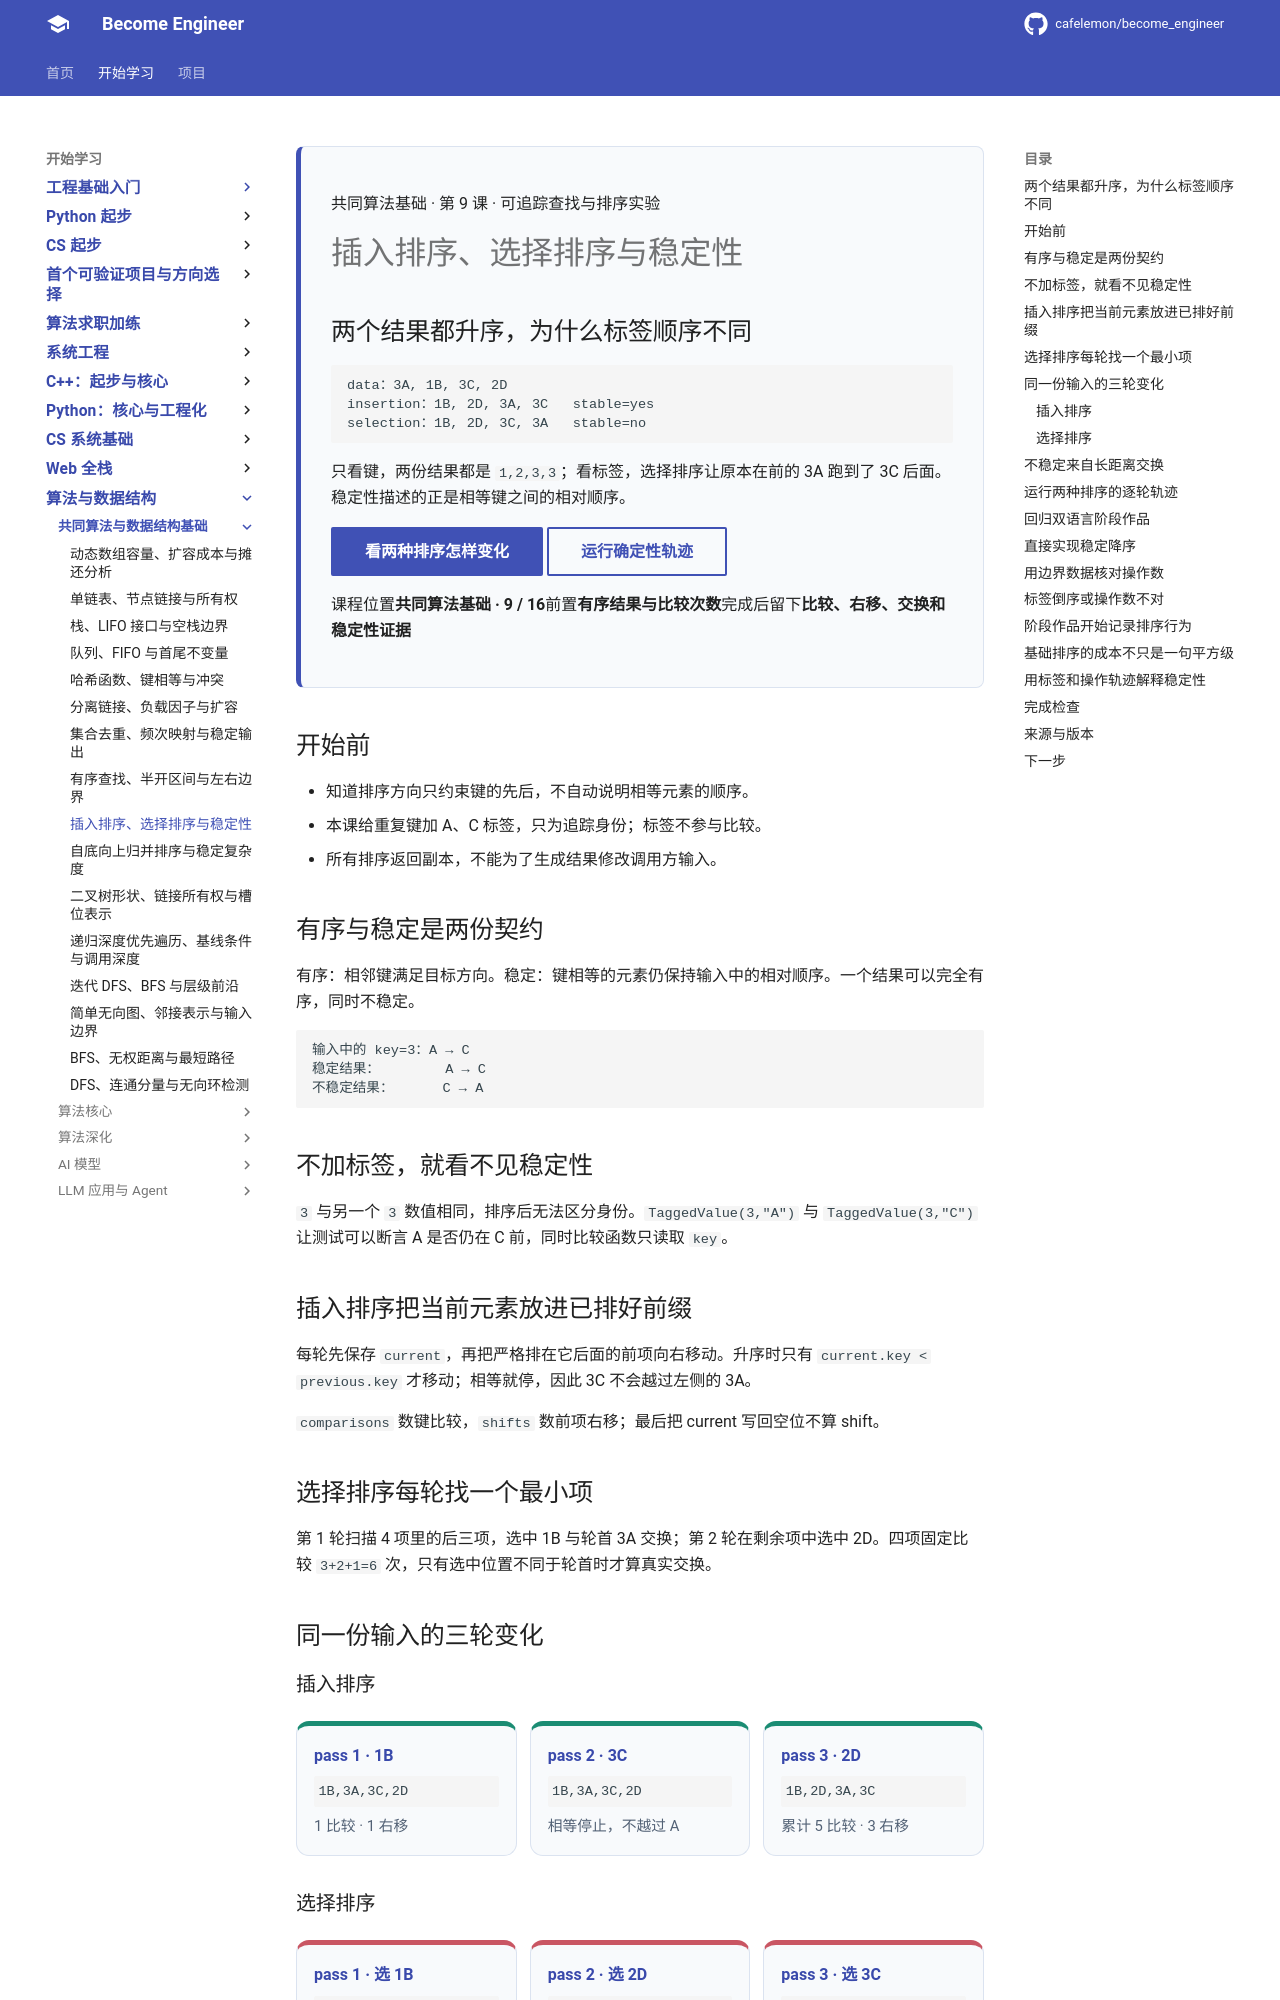

repository: cafelemon/become_engineer · page: learning-paths/cs-core/13-insertion-selection-sort-stability/index.html · generator: mkdocs

<div class="be-tutor-mount" data-tutor-lesson="cs-core-13" aria-hidden="true"></div>

<section id="overview-elementary-output" class="be-page-hero be-lesson-hero" data-learning-context="overview-elementary-output" data-context-type="overview" markdown="1">

<span class="be-lesson-kicker">共同算法基础 · 第 9 课 · 可追踪查找与排序实验</span>

# 插入排序、选择排序与稳定性

## 两个结果都升序，为什么标签顺序不同

```text
data：3A, 1B, 3C, 2D
insertion：1B, 2D, 3A, 3C   stable=yes
selection：1B, 2D, 3C, 3A   stable=no
```

只看键，两份结果都是 `1,2,3,3`；看标签，选择排序让原本在前的 3A 跑到了 3C 后面。稳定性描述的正是相等键之间的相对顺序。

[看两种排序怎样变化](#example-sort-passes){ .md-button .md-button--primary }
[运行确定性轨迹](#reproduce-elementary-micro){ .md-button }

<div class="be-lesson-facts" markdown="1"><span>课程位置<strong>共同算法基础 · 9 / 16</strong></span><span>前置<strong>有序结果与比较次数</strong></span><span>完成后留下<strong>比较、右移、交换和稳定性证据</strong></span></div>

</section>

## 开始前

- 知道排序方向只约束键的先后，不自动说明相等元素的顺序。
- 本课给重复键加 A、C 标签，只为追踪身份；标签不参与比较。
- 所有排序返回副本，不能为了生成结果修改调用方输入。

<section id="concept-stability" data-learning-context="concept-stability" data-context-type="concept" markdown="1">

## 有序与稳定是两份契约

有序：相邻键满足目标方向。稳定：键相等的元素仍保持输入中的相对顺序。一个结果可以完全有序，同时不稳定。

```text
输入中的 key=3：A → C
稳定结果：        A → C
不稳定结果：      C → A
```

</section>

<section id="concept-tagged-evidence" data-learning-context="concept-tagged-evidence" data-context-type="concept" markdown="1">

## 不加标签，就看不见稳定性

`3` 与另一个 `3` 数值相同，排序后无法区分身份。`TaggedValue(3,"A")` 与 `TaggedValue(3,"C")` 让测试可以断言 A 是否仍在 C 前，同时比较函数只读取 `key`。

</section>

<section id="concept-insertion" data-learning-context="concept-insertion" data-context-type="concept" markdown="1">

## 插入排序把当前元素放进已排好前缀

每轮先保存 `current`，再把严格排在它后面的前项向右移动。升序时只有 `current.key < previous.key` 才移动；相等就停，因此 3C 不会越过左侧的 3A。

`comparisons` 数键比较，`shifts` 数前项右移；最后把 current 写回空位不算 shift。

</section>

<section id="concept-selection" data-learning-context="concept-selection" data-context-type="concept" markdown="1">

## 选择排序每轮找一个最小项

第 1 轮扫描 4 项里的后三项，选中 1B 与轮首 3A 交换；第 2 轮在剩余项中选中 2D。四项固定比较 `3+2+1=6` 次，只有选中位置不同于轮首时才算真实交换。

</section>

<section id="example-sort-passes" data-learning-context="example-sort-passes" data-context-type="example" markdown="1">

## 同一份输入的三轮变化

### 插入排序

<div class="be-sort-steps" role="img" aria-label="插入排序三轮保持3A在3C之前">
  <div><strong>pass 1 · 1B</strong><code>1B,3A,3C,2D</code><span>1 比较 · 1 右移</span></div>
  <div><strong>pass 2 · 3C</strong><code>1B,3A,3C,2D</code><span>相等停止，不越过 A</span></div>
  <div><strong>pass 3 · 2D</strong><code>1B,2D,3A,3C</code><span>累计 5 比较 · 3 右移</span></div>
</div>
